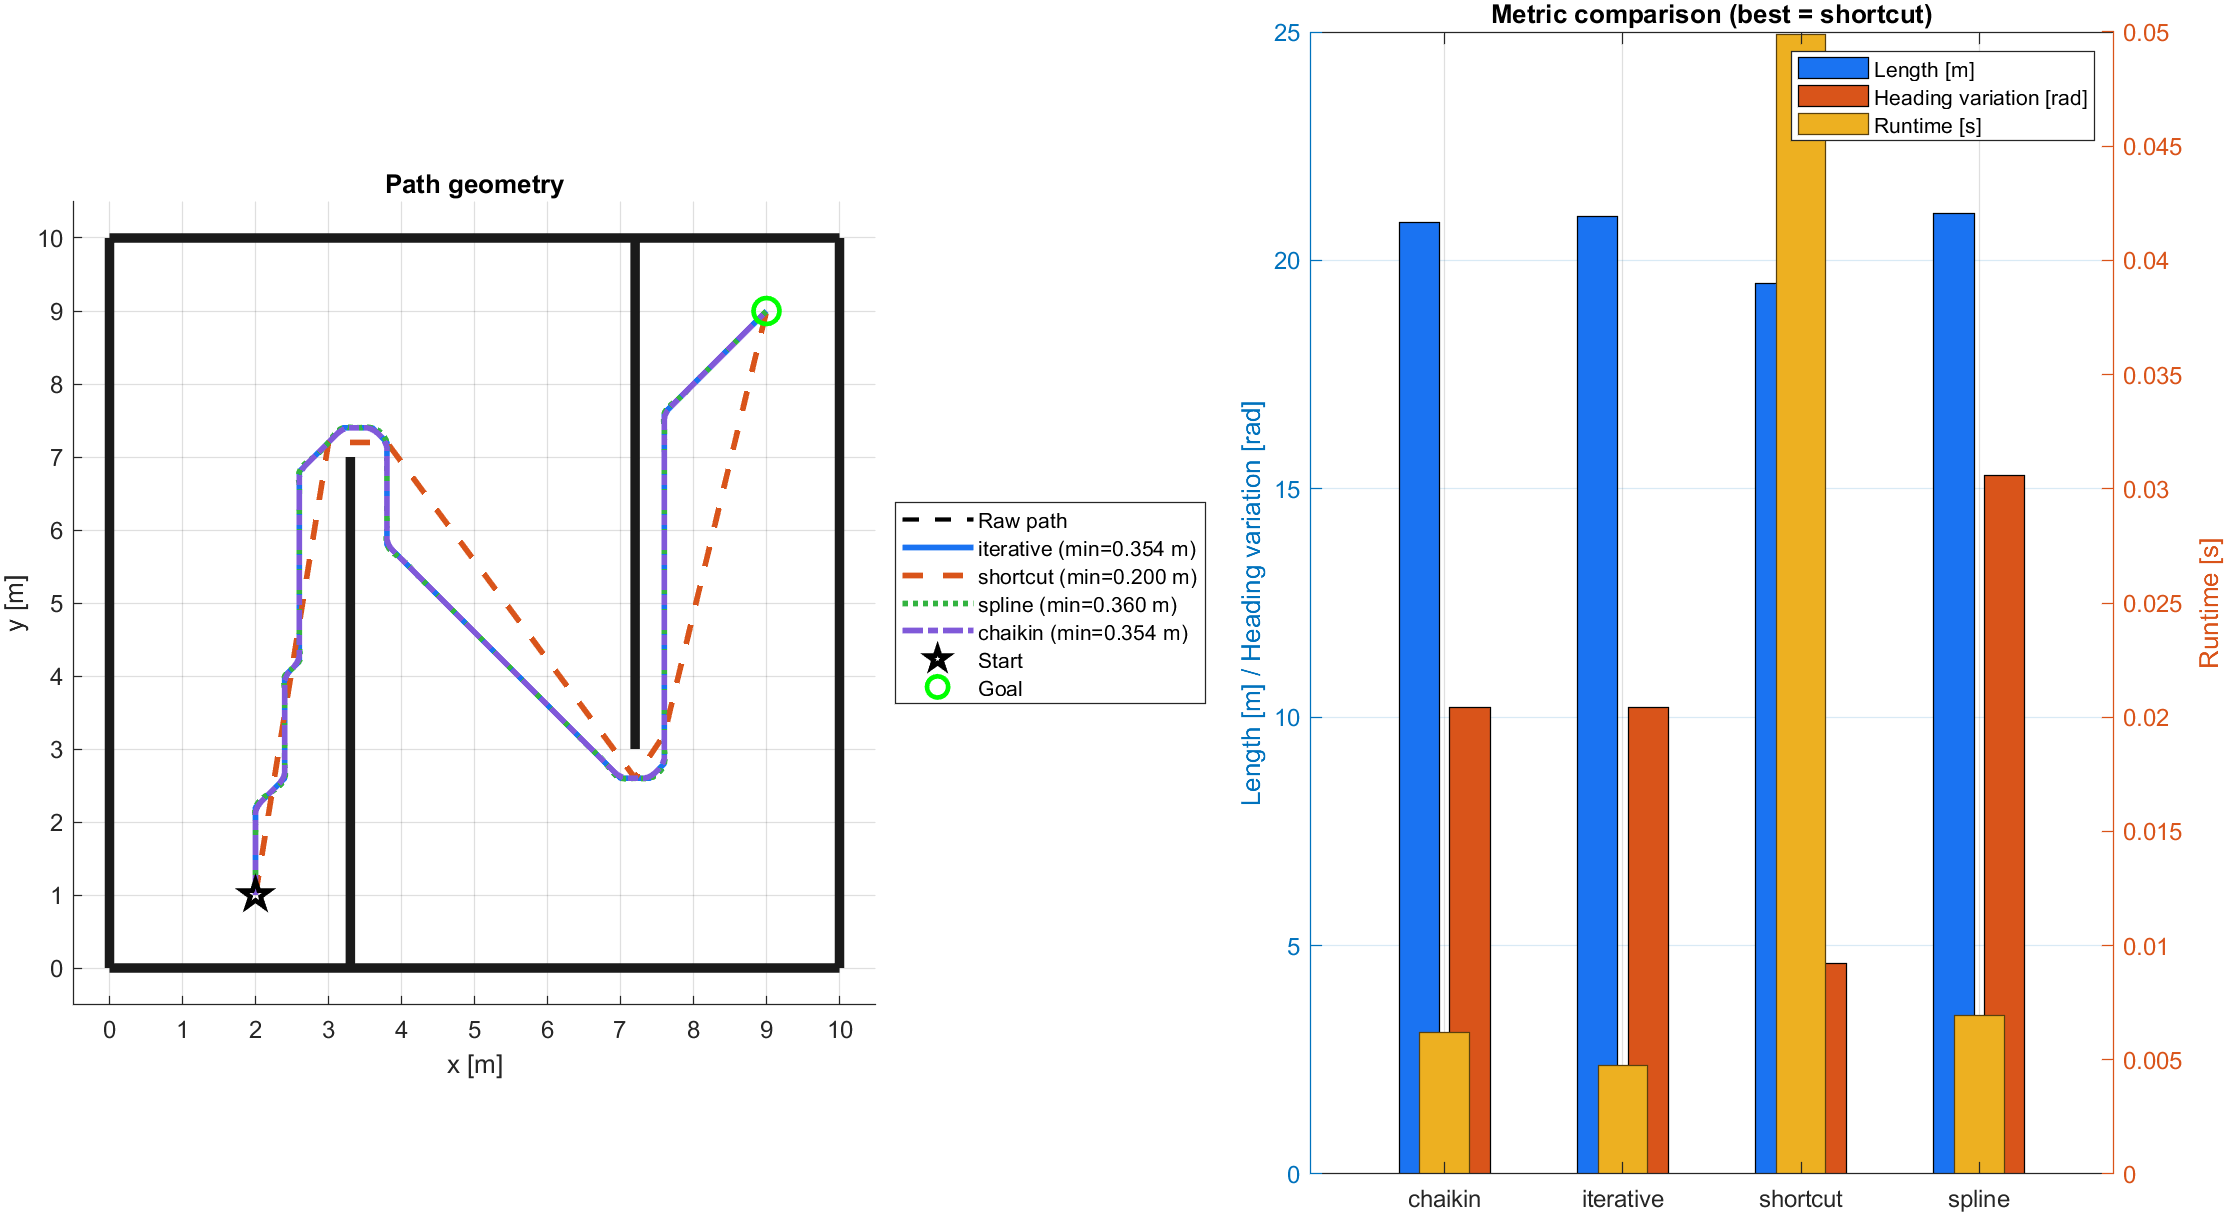

Source data for this figure (header and first rows):
method, path_found, clearance_ok, waypoints, path_length_m, min_clearance_m, heading_variation_rad, runtime_s, score
iterative, 1, 1, 93, 20.97, 0.3538, 10.21, 0.004742, 0.775
shortcut, 1, 1, 6, 19.49, 0.2, 4.613, 0.04989, 0.6839
spline, 1, 1, 279, 21.04, 0.3601, 15.29, 0.00696, 0.914
chaikin, 1, 1, 372, 20.82, 0.3537, 10.21, 0.006206, 0.7745
